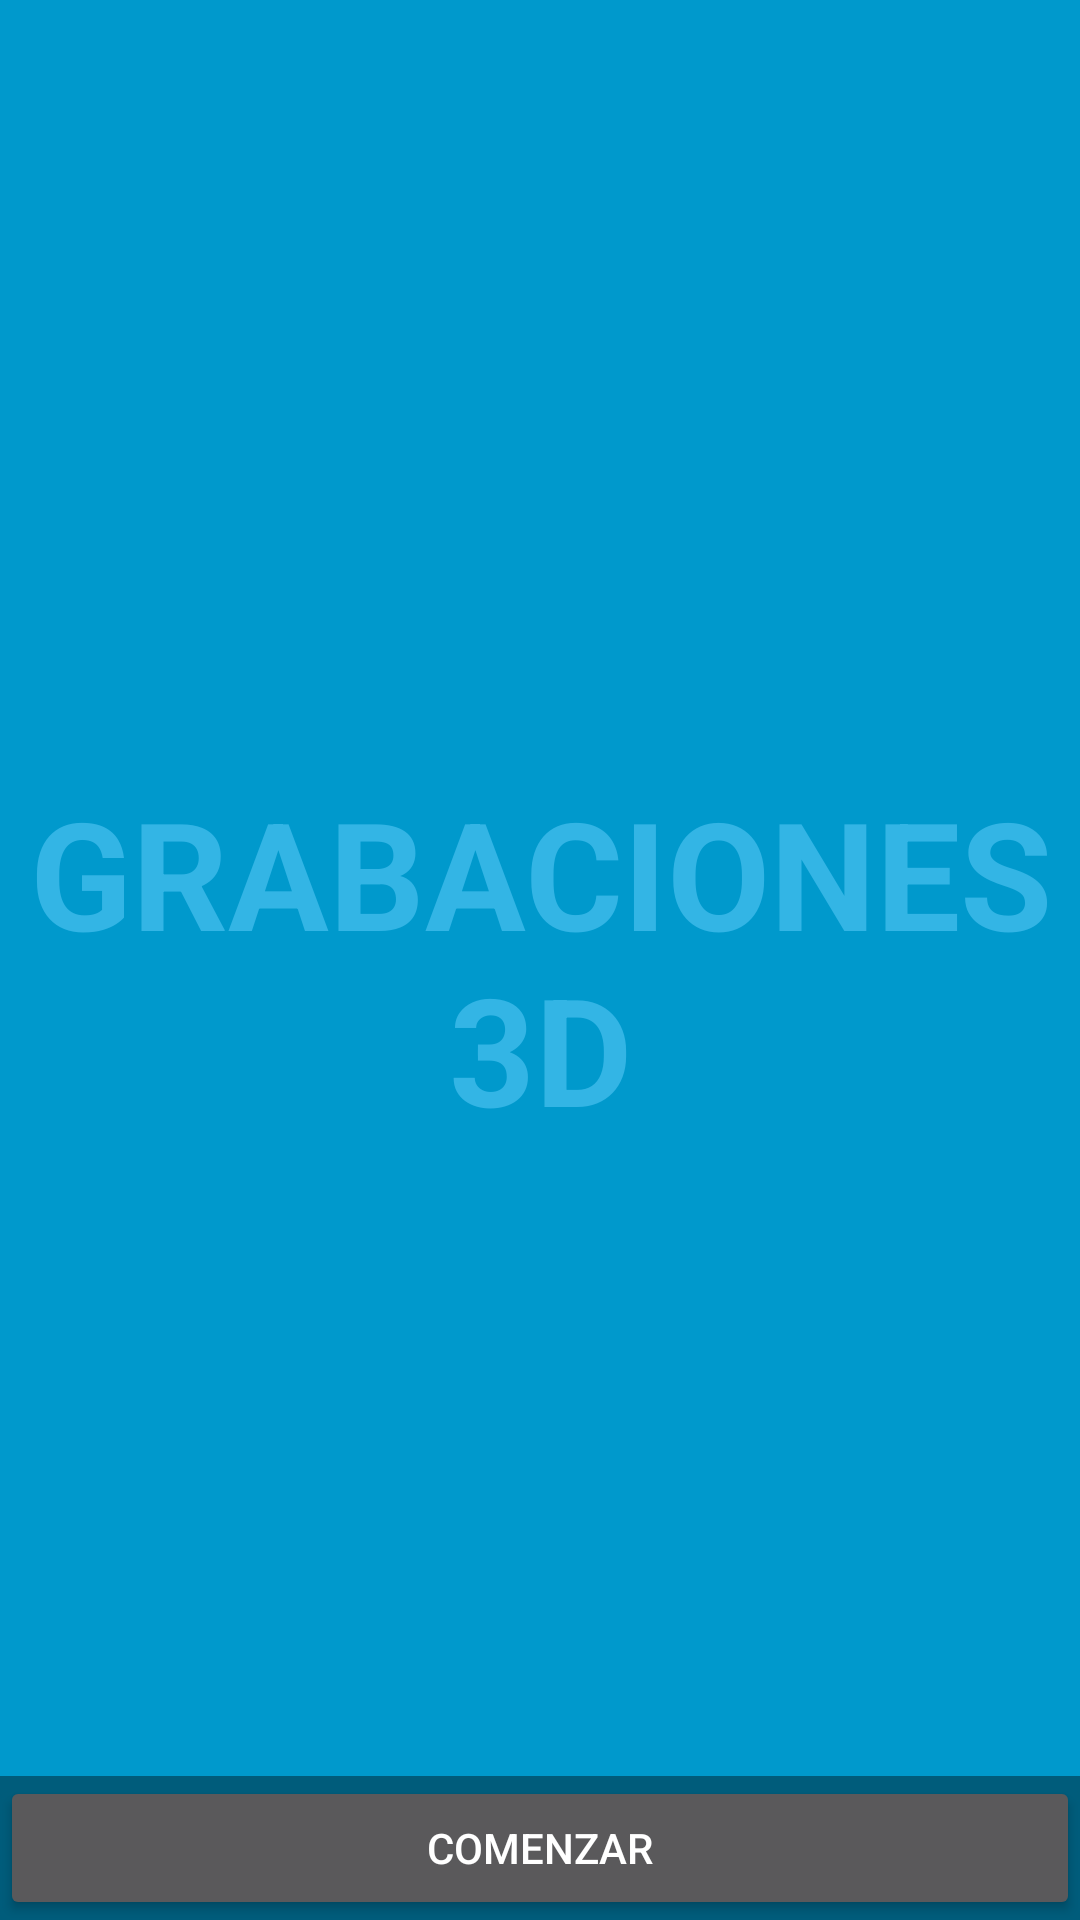

This screen was rendered from an Android layout file. Write that file and the resources it references.
<!-- AndroidManifest.xml: application theme Theme.AppCompat -->
<!-- res/layout/activity_start_up.xml -->
<FrameLayout xmlns:android="http://schemas.android.com/apk/res/android"
    xmlns:tools="http://schemas.android.com/tools"
    android:layout_width="match_parent"
    android:layout_height="match_parent"
    android:background="#0099cc"
    tools:context="com.example.sebastin.bina2.StartUpActivity">

    
    <TextView android:id="@+id/fullscreen_content"
        android:layout_width="match_parent"
        android:layout_height="match_parent"
        android:keepScreenOn="true"
        android:textColor="#33b5e5"
        android:textStyle="bold"
        android:textSize="50sp"
        android:gravity="center"
        android:text="@string/dummy_content" />

    
    <FrameLayout android:layout_width="match_parent"
        android:layout_height="match_parent"
        android:fitsSystemWindows="true">

        <LinearLayout android:id="@+id/fullscreen_content_controls"
            style="?metaButtonBarStyle"
            android:layout_width="match_parent"
            android:layout_height="wrap_content"
            android:layout_gravity="bottom|center_horizontal"
            android:background="@color/black_overlay"
            android:orientation="horizontal"
            tools:ignore="UselessParent">

            <Button android:id="@+id/dummy_button"
                style="?metaButtonBarButtonStyle"
                android:layout_width="0dp"
                android:layout_height="wrap_content"
                android:layout_weight="1"
                android:onClick="projectActivity"
                android:text="@string/dummy_button" />

        </LinearLayout>
    </FrameLayout>

</FrameLayout>
<!-- resources referenced by this layout -->
<resources>
  <color name="black_overlay">#66000000</color>
  <string name="dummy_button">COMENZAR</string>
  <string name="dummy_content">GRABACIONES\n3D</string>
</resources>
